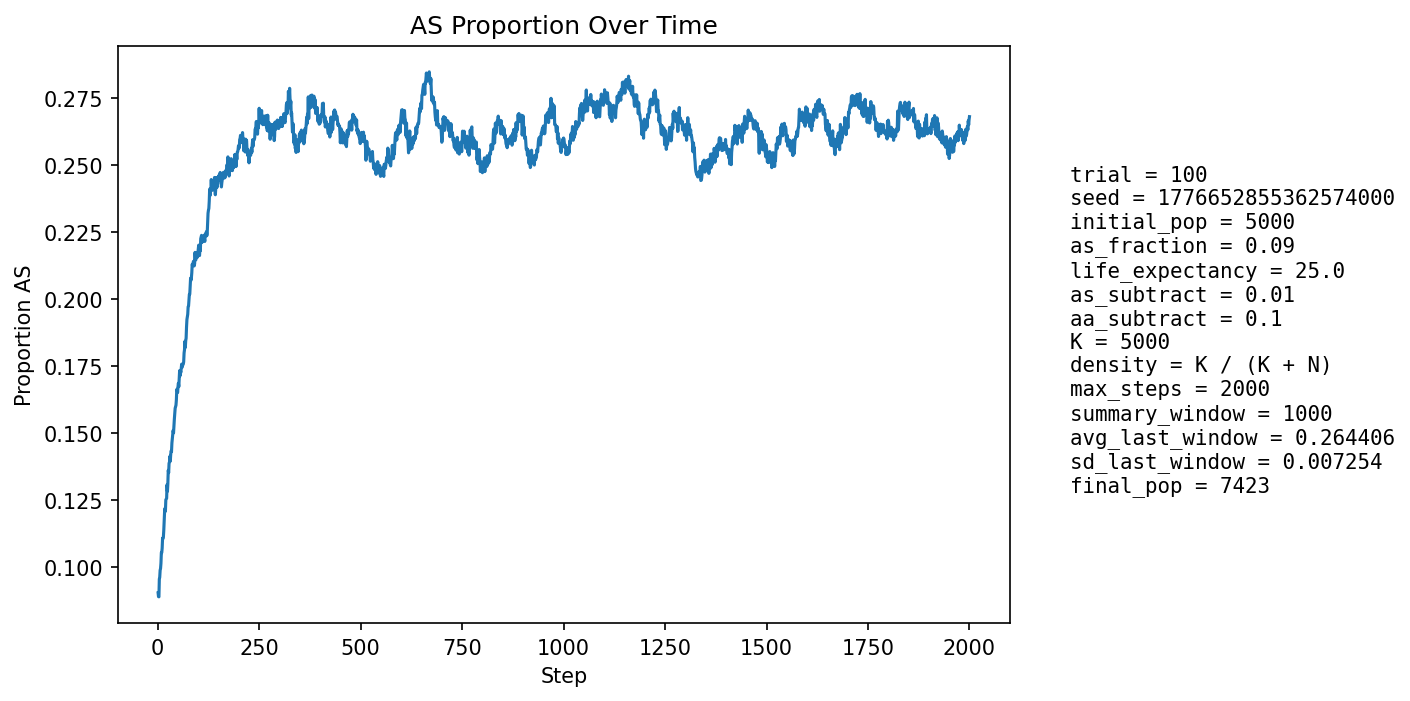

Source data for this figure (header and first rows):
step, population_size, births, newborn_AA, newborn_AS, newborn_SS, prop_newborn_AA, prop_newborn_AS, prop_newborn_SS, prop_repro_AA, prop_repro_AS, prop_AS_population
1, 5310, 1293, 1176, 114, 3, 0.9095, 0.08817, 0.00232, 0.9118, 0.08817, 0.0904
2, 5394, 1255, 1157, 95, 3, 0.9219, 0.0757, 0.00239, 0.9115, 0.08852, 0.08899
3, 5477, 1245, 1150, 94, 1, 0.9237, 0.0755, 0.0008032, 0.9115, 0.08849, 0.08892
4, 5528, 1210, 1081, 127, 2, 0.8934, 0.105, 0.001653, 0.9065, 0.09349, 0.09551
5, 5641, 1255, 1138, 115, 2, 0.9068, 0.09163, 0.001594, 0.9039, 0.0961, 0.09626
6, 5747, 1281, 1155, 123, 3, 0.9016, 0.09602, 0.002342, 0.9043, 0.09571, 0.09883
7, 5850, 1302, 1182, 117, 3, 0.9078, 0.08986, 0.002304, 0.9046, 0.09539, 0.09949
8, 5944, 1314, 1185, 125, 4, 0.9018, 0.09513, 0.003044, 0.899, 0.101, 0.1014
9, 6041, 1331, 1183, 144, 4, 0.8888, 0.1082, 0.003005, 0.8967, 0.1033, 0.1054
10, 6139, 1348, 1213, 129, 6, 0.8999, 0.0957, 0.004451, 0.8945, 0.1055, 0.1054
11, 6237, 1366, 1224, 136, 6, 0.896, 0.09956, 0.004392, 0.8932, 0.1068, 0.1071
12, 6343, 1392, 1232, 155, 5, 0.8851, 0.1114, 0.003592, 0.8929, 0.1071, 0.1108
13, 6427, 1389, 1246, 139, 4, 0.897, 0.1001, 0.00288, 0.8893, 0.1107, 0.1106
14, 6500, 1394, 1248, 139, 7, 0.8953, 0.09971, 0.005022, 0.8876, 0.1124, 0.1112
15, 6572, 1403, 1247, 153, 3, 0.8888, 0.1091, 0.002138, 0.8851, 0.1149, 0.1138
16, 6641, 1418, 1242, 169, 7, 0.8759, 0.1192, 0.004937, 0.883, 0.117, 0.1179
17, 6701, 1426, 1245, 172, 9, 0.8731, 0.1206, 0.006311, 0.8823, 0.1177, 0.1209
18, 6757, 1432, 1261, 165, 6, 0.8806, 0.1152, 0.00419, 0.8819, 0.1181, 0.1219
19, 6811, 1437, 1287, 149, 1, 0.8956, 0.1037, 0.0006959, 0.8799, 0.1201, 0.1208
20, 6858, 1443, 1261, 180, 2, 0.8739, 0.1247, 0.001386, 0.8759, 0.1241, 0.1251
21, 6899, 1448, 1274, 166, 8, 0.8798, 0.1146, 0.005525, 0.873, 0.127, 0.1254
22, 6938, 1453, 1283, 162, 8, 0.883, 0.1115, 0.005506, 0.8708, 0.1292, 0.1257
23, 6975, 1458, 1257, 193, 8, 0.8621, 0.1324, 0.005487, 0.8716, 0.1284, 0.1308
24, 7015, 1464, 1303, 155, 6, 0.89, 0.1059, 0.004098, 0.868, 0.132, 0.1283
25, 7042, 1466, 1279, 180, 7, 0.8724, 0.1228, 0.004775, 0.8666, 0.1334, 0.1312
26, 7067, 1469, 1255, 205, 9, 0.8543, 0.1396, 0.006127, 0.866, 0.134, 0.1361
27, 7100, 1473, 1291, 177, 5, 0.8764, 0.1202, 0.003394, 0.8619, 0.1381, 0.1352
28, 7119, 1474, 1266, 199, 9, 0.8589, 0.135, 0.006106, 0.8646, 0.1354, 0.1388
29, 7139, 1477, 1284, 185, 8, 0.8693, 0.1253, 0.005416, 0.8636, 0.1364, 0.1391
30, 7159, 1480, 1276, 195, 9, 0.8622, 0.1318, 0.006081, 0.8586, 0.1414, 0.1414
31, 7175, 1482, 1299, 172, 11, 0.8765, 0.1161, 0.007422, 0.8571, 0.1429, 0.1395
32, 7193, 1484, 1284, 196, 4, 0.8652, 0.1321, 0.002695, 0.8547, 0.1453, 0.1419
33, 7206, 1486, 1281, 198, 7, 0.862, 0.1332, 0.004711, 0.8537, 0.1463, 0.1434
34, 7219, 1487, 1291, 189, 7, 0.8682, 0.1271, 0.004707, 0.8517, 0.1483, 0.1431
35, 7230, 1487, 1270, 210, 7, 0.8541, 0.1412, 0.004707, 0.8544, 0.1456, 0.1463
36, 7237, 1488, 1270, 209, 9, 0.8535, 0.1405, 0.006048, 0.8516, 0.1484, 0.148
37, 7246, 1489, 1271, 208, 10, 0.8536, 0.1397, 0.006716, 0.8504, 0.1496, 0.1495
38, 7258, 1491, 1273, 209, 9, 0.8538, 0.1402, 0.006036, 0.8513, 0.1487, 0.151
39, 7270, 1492, 1295, 191, 6, 0.868, 0.128, 0.004021, 0.848, 0.152, 0.1501
40, 7278, 1494, 1275, 212, 7, 0.8534, 0.1419, 0.004685, 0.8459, 0.1541, 0.1528
41, 7287, 1495, 1266, 219, 10, 0.8468, 0.1465, 0.006689, 0.8433, 0.1567, 0.1552
42, 7298, 1495, 1267, 223, 5, 0.8475, 0.1492, 0.003344, 0.8414, 0.1586, 0.1573
43, 7302, 1495, 1264, 225, 6, 0.8455, 0.1505, 0.004013, 0.8414, 0.1586, 0.1593
44, 7309, 1495, 1272, 217, 6, 0.8508, 0.1452, 0.004013, 0.8401, 0.1599, 0.1599
45, 7312, 1495, 1272, 214, 9, 0.8508, 0.1431, 0.00602, 0.8378, 0.1622, 0.1604
46, 7315, 1498, 1262, 225, 11, 0.8425, 0.1502, 0.007343, 0.8349, 0.1651, 0.1624
47, 7319, 1499, 1244, 245, 10, 0.8299, 0.1634, 0.006671, 0.8334, 0.1666, 0.1663
48, 7325, 1500, 1261, 227, 12, 0.8407, 0.1513, 0.008, 0.8327, 0.1673, 0.1664
49, 7321, 1499, 1272, 211, 16, 0.8486, 0.1408, 0.01067, 0.8328, 0.1672, 0.1651
50, 7327, 1500, 1259, 231, 10, 0.8393, 0.154, 0.006667, 0.8314, 0.1686, 0.1673
51, 7330, 1501, 1257, 231, 13, 0.8374, 0.1539, 0.008661, 0.8265, 0.1735, 0.1686
52, 7339, 1501, 1278, 215, 8, 0.8514, 0.1432, 0.00533, 0.8252, 0.1748, 0.1673
53, 7331, 1499, 1242, 241, 16, 0.8286, 0.1608, 0.01067, 0.827, 0.173, 0.1706
54, 7339, 1501, 1241, 250, 10, 0.8268, 0.1666, 0.006662, 0.8263, 0.1737, 0.1733
55, 7342, 1501, 1269, 221, 11, 0.8454, 0.1472, 0.007328, 0.8253, 0.1747, 0.1713
56, 7342, 1501, 1253, 237, 11, 0.8348, 0.1579, 0.007328, 0.8262, 0.1738, 0.1732
57, 7346, 1501, 1268, 226, 7, 0.8448, 0.1506, 0.004664, 0.8232, 0.1768, 0.1726
58, 7340, 1501, 1249, 236, 16, 0.8321, 0.1572, 0.01066, 0.8198, 0.1802, 0.1741
59, 7346, 1502, 1246, 244, 12, 0.8296, 0.1625, 0.007989, 0.8217, 0.1783, 0.1757
60, 7346, 1502, 1262, 228, 12, 0.8402, 0.1518, 0.007989, 0.821, 0.179, 0.1745
... 1,940 more rows
